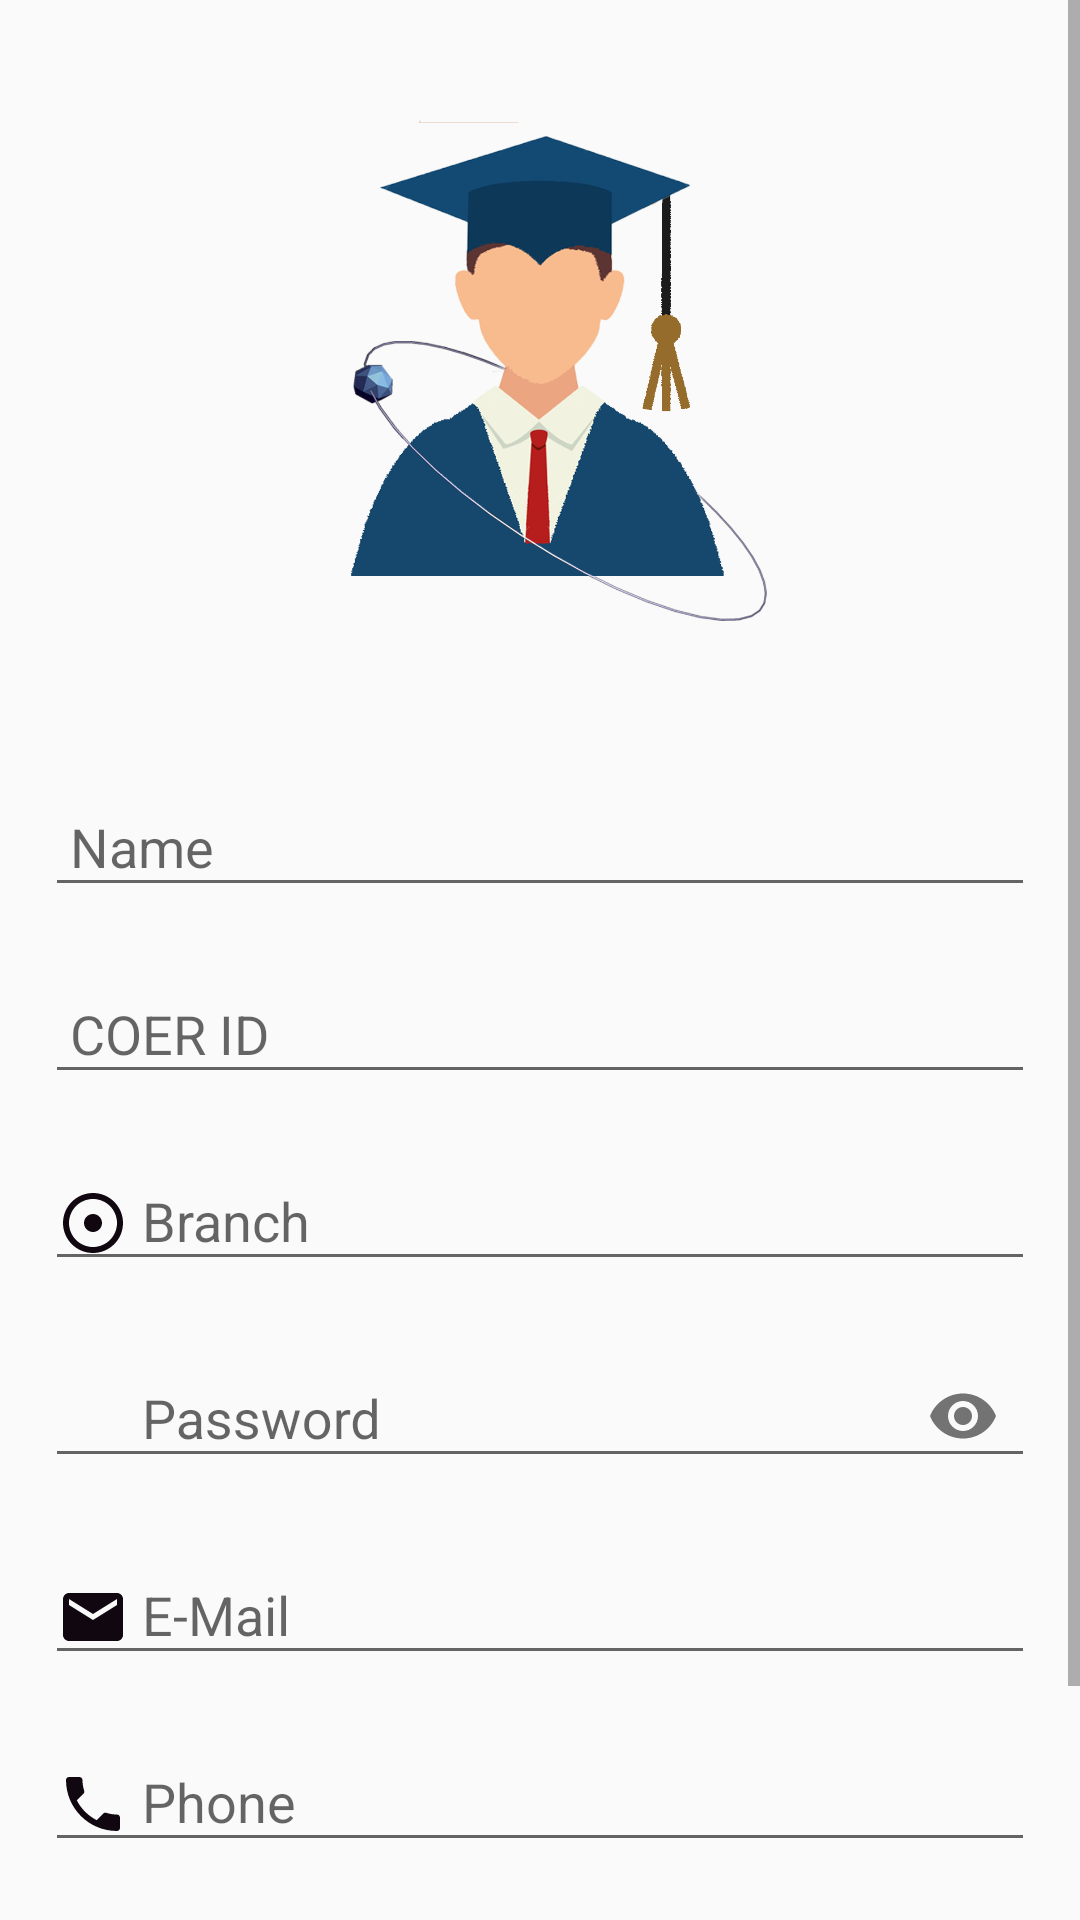

The Android layout XML behind this screen, and the referenced resources:
<!-- AndroidManifest.xml: application theme AppTheme -->
<!-- res/layout/signup_page.xml -->
<?xml version="1.0" encoding="utf-8"?>
<RelativeLayout xmlns:android="http://schemas.android.com/apk/res/android"
    android:layout_width="match_parent"
    android:layout_height="match_parent"
    xmlns:app="http://schemas.android.com/apk/res-auto">

    <ScrollView
        android:layout_width="match_parent"
        android:layout_height="match_parent">

        <RelativeLayout
            android:layout_width="match_parent"
            android:layout_height="match_parent"
            android:orientation="vertical">

            <ImageView
                android:id="@+id/logoImage1"
                android:layout_width="wrap_content"
                android:layout_height="170dp"
                android:layout_margin="40dp"
                android:src="@drawable/signup" />

            <android.support.design.widget.TextInputLayout
                android:id="@+id/name"
                android:layout_width="match_parent"
                android:layout_height="wrap_content"
                android:layout_below="@id/logoImage1"
                android:layout_marginLeft="15dp"
                android:layout_marginRight="15dp">

                <android.support.design.widget.TextInputEditText
                    android:id="@+id/namee"
                    android:layout_width="match_parent"
                    android:layout_height="wrap_content"
                    android:drawableLeft="@drawable/ic_person_black_24dp"
                    android:hint=" Name"
                    android:inputType="text"
                    />
            </android.support.design.widget.TextInputLayout>

            <android.support.design.widget.TextInputLayout
                android:id="@+id/coerid"
                android:layout_width="match_parent"
                android:layout_height="wrap_content"
                android:layout_below="@id/name"
                android:layout_marginLeft="15dp"
                android:layout_marginTop="10dp"
                android:layout_marginRight="15dp">

                <android.support.design.widget.TextInputEditText
                    android:id="@+id/coeride"
                    android:layout_width="match_parent"
                    android:layout_height="wrap_content"
                    android:drawableLeft="@drawable/ic_person_outline_black_24dp"
                    android:hint=" COER ID"
                    android:inputType="number"
                    />
            </android.support.design.widget.TextInputLayout>

            <android.support.design.widget.TextInputLayout
                android:id="@+id/branch"
                android:layout_width="match_parent"
                android:layout_height="wrap_content"
                android:layout_below="@id/coerid"
                android:layout_marginLeft="15dp"
                android:layout_marginTop="10dp"
                android:layout_marginRight="15dp">

                <android.support.design.widget.TextInputEditText
                    android:id="@+id/branche"
                    android:layout_width="match_parent"
                    android:layout_height="wrap_content"
                    android:drawableLeft="@drawable/ic_adjust_black_24dp"
                    android:hint=" Branch"
                    android:inputType="text"
                    />
            </android.support.design.widget.TextInputLayout>

            <android.support.design.widget.TextInputLayout
                android:id="@+id/password"
                android:layout_width="match_parent"
                android:layout_height="wrap_content"
                android:layout_below="@id/branch"
                android:layout_marginLeft="15dp"
                android:layout_marginTop="10dp"
                android:layout_marginRight="15dp"
                app:passwordToggleEnabled="true"
                app:counterMaxLength="8"
                >

                <android.support.design.widget.TextInputEditText
                    android:id="@+id/passworde"
                    android:layout_width="match_parent"
                    android:layout_height="wrap_content"
                    android:drawableLeft="@drawable/ic_lock_black_24dp"
                    android:hint=" Password"
                    android:inputType="textPassword"
                    />

            </android.support.design.widget.TextInputLayout>

            <android.support.design.widget.TextInputLayout
                android:id="@+id/email"
                android:layout_width="match_parent"
                android:layout_height="wrap_content"
                android:layout_below="@id/password"
                android:layout_marginLeft="15dp"
                android:layout_marginTop="10dp"
                android:layout_marginRight="15dp">

                <android.support.design.widget.TextInputEditText
                    android:id="@+id/emaile"
                    android:layout_width="match_parent"
                    android:layout_height="wrap_content"
                    android:drawableLeft="@drawable/ic_email_black_24dp"
                    android:hint=" E-Mail"
                    android:inputType="textEmailAddress"
                    />
            </android.support.design.widget.TextInputLayout>

            <android.support.design.widget.TextInputLayout
                android:id="@+id/phone"
                android:layout_width="match_parent"
                android:layout_height="wrap_content"
                android:layout_below="@id/email"
                android:layout_marginLeft="15dp"
                android:layout_marginTop="10dp"
                android:layout_marginRight="15dp">

                <android.support.design.widget.TextInputEditText
                    android:id="@+id/phonee"
                    android:layout_width="match_parent"
                    android:layout_height="wrap_content"
                    android:drawableLeft="@drawable/ic_phone_black_24dp"
                    android:hint=" Phone"
                    android:inputType="number"
                    />
            </android.support.design.widget.TextInputLayout>

            <Button
                android:textColor="@color/first"
                android:background="@drawable/buttonshape"
                android:id="@+id/signup"
                android:layout_width="match_parent"
                android:layout_height="match_parent"
                android:layout_marginRight="15dp"
                android:layout_marginLeft="15dp"
                android:text="Sign Up"
                android:gravity="center"
                android:layout_below="@+id/phone"
                android:layout_marginTop="30dp"
                android:layout_marginBottom="30dp"/>
        </RelativeLayout>
    </ScrollView>
</RelativeLayout>
<!-- resources referenced by this layout -->
<resources>
  <color name="first">#f9aa33</color>
  <!-- drawable buttonshape (drawable) -->
  <?xml version="1.0" encoding="utf-8"?>
  <shape xmlns:android="http://schemas.android.com/apk/res/android">
      <corners
          android:bottomLeftRadius="30dp"
          android:topRightRadius="30dp"
          android:topLeftRadius="30dp"
          android:bottomRightRadius="30dp"/>
      />
      <gradient
          android:startColor="#4a6572"
          android:endColor="#4a6572"/>
      <stroke
          android:width="2dp"
          android:color="#f9aa33"/>
  </shape>
  <!-- drawable ic_adjust_black_24dp (drawable) -->
  <vector android:height="24dp" android:tint="#110710"
      android:viewportHeight="24.0" android:viewportWidth="24.0"
      android:width="24dp" xmlns:android="http://schemas.android.com/apk/res/android">
      <path android:fillColor="#FF000000" android:pathData="M12,2C6.49,2 2,6.49 2,12s4.49,10 10,10 10,-4.49 10,-10S17.51,2 12,2zM12,20c-4.41,0 -8,-3.59 -8,-8s3.59,-8 8,-8 8,3.59 8,8 -3.59,8 -8,8zM15,12c0,1.66 -1.34,3 -3,3s-3,-1.34 -3,-3 1.34,-3 3,-3 3,1.34 3,3z"/>
  </vector>
  <!-- drawable ic_email_black_24dp (drawable) -->
  <vector android:height="24dp" android:tint="#110710"
      android:viewportHeight="24.0" android:viewportWidth="24.0"
      android:width="24dp" xmlns:android="http://schemas.android.com/apk/res/android">
      <path android:fillColor="#FF000000" android:pathData="M20,4L4,4c-1.1,0 -1.99,0.9 -1.99,2L2,18c0,1.1 0.9,2 2,2h16c1.1,0 2,-0.9 2,-2L22,6c0,-1.1 -0.9,-2 -2,-2zM20,8l-8,5 -8,-5L4,6l8,5 8,-5v2z"/>
  </vector>
  <!-- drawable ic_lock_black_24dp (drawable) -->
  <vector android:height="24dp" android:tint="#110710"
      android:viewportHeight="24.0" android:viewportWidth="24.0"
      android:width="24dp" xmlns:android="http://schemas.android.com/apk/res/android">
      <path android:fillColor="#FF000000" android:pathData="M18,8h-1L17,6c0,-2.76 -2.24,-5 -5,-5S7,3.24 7,6v2L6,8c-1.1,0 -2,0.9 -2,2v10c0,1.1 0.9,2 2,2h12c1.1,0 2,-0.9 2,-2L20,10c0,-1.1 -0.9,-2 -2,-2zM12,17c-1.1,0 -2,-0.9 -2,-2s0.9,-2 2,-2 2,0.9 2,2 -0.9,2 -2,2zM15.1,8L8.9,8L8.9,6c0,-1.71 1.39,-3.1 3.1,-3.1 1.71,0 3.1,1.39 3.1,3.1v2z"/>
  </vector>
  <!-- drawable ic_phone_black_24dp (drawable) -->
  <vector android:height="24dp" android:tint="#110710"
      android:viewportHeight="24.0" android:viewportWidth="24.0"
      android:width="24dp" xmlns:android="http://schemas.android.com/apk/res/android">
      <path android:fillColor="#FF000000" android:pathData="M6.62,10.79c1.44,2.83 3.76,5.14 6.59,6.59l2.2,-2.2c0.27,-0.27 0.67,-0.36 1.02,-0.24 1.12,0.37 2.33,0.57 3.57,0.57 0.55,0 1,0.45 1,1V20c0,0.55 -0.45,1 -1,1 -9.39,0 -17,-7.61 -17,-17 0,-0.55 0.45,-1 1,-1h3.5c0.55,0 1,0.45 1,1 0,1.25 0.2,2.45 0.57,3.57 0.11,0.35 0.03,0.74 -0.25,1.02l-2.2,2.2z"/>
  </vector>
  <!-- drawable signup: png bitmap (drawable-v24, 199377 bytes) -->
  <style name="AppTheme" parent="Theme.AppCompat.Light.DarkActionBar">
          
          <item name="colorPrimary">@color/colorPrimary</item>
          <item name="colorPrimaryDark">@color/colorPrimaryDark</item>
          <item name="colorAccent">@color/colorAccent</item>
      </style>
  <color name="colorPrimary">#232f34</color>
  <color name="colorPrimaryDark">#232f34</color>
  <color name="colorAccent">#232f34</color>
</resources>
